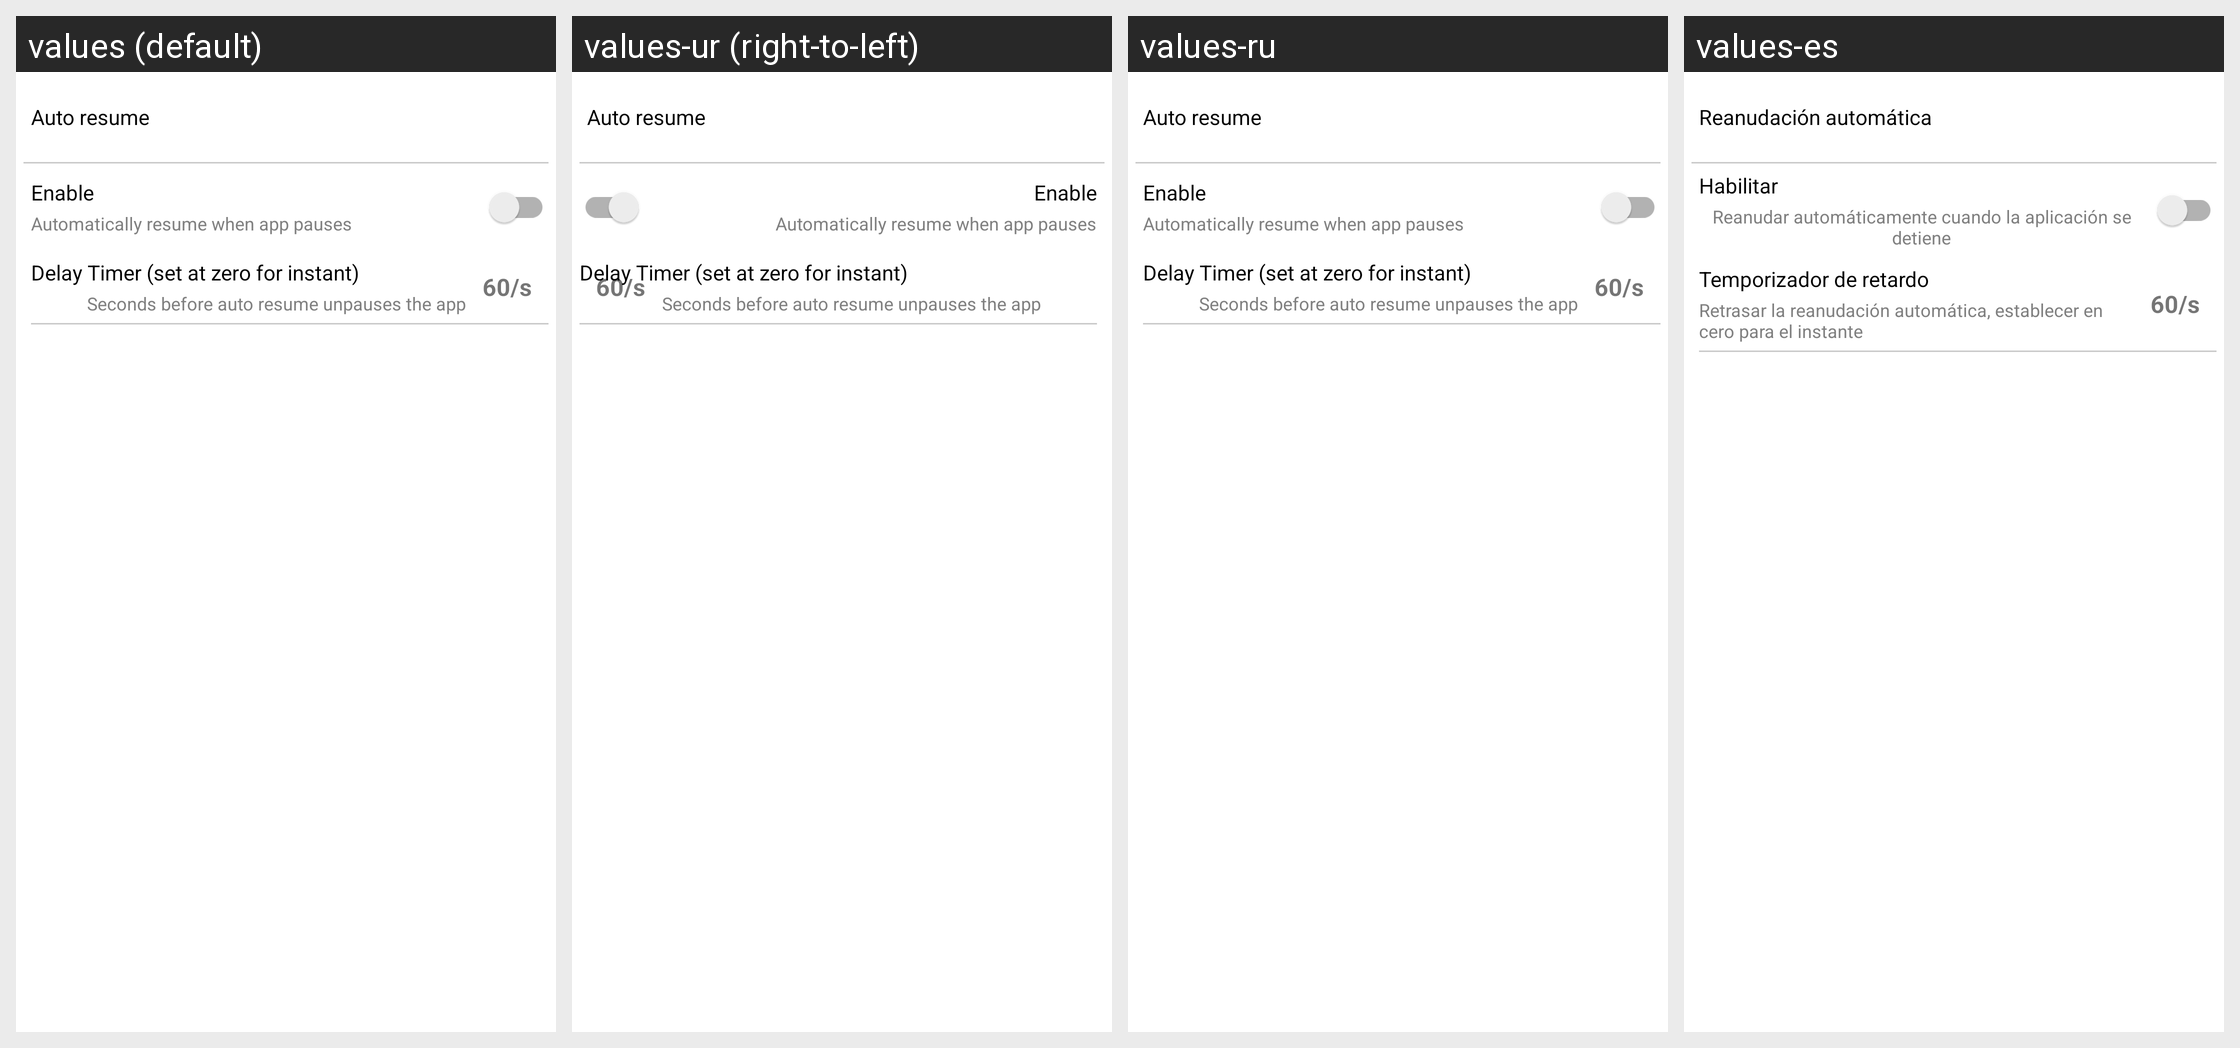

This grid shows one Android layout under several languages. Give, for every string resource on the screen, its name, the default text and each shown locale's text.
Android screen res/layout/layout_settings_auto_resume.xml rendered under 4 locales, left to right: values (default), values-ur (right-to-left), values-ru, values-es. Device: Nexus 5 (rendered at 1080×1920; each locale shown at half size, 540×960, under a caption strip naming it); theme AppTheme.
Other locales in the repository, not shown: values-af, values-am, values-ar, values-as, values-az, values-be, values-bg, values-bn, values-bs, values-ca, values-ca-rES, values-cs, values-cs-rCZ, values-da, values-de, values-el, values-el-rGR, values-en-rAU, values-en-rGB, values-en-rXC, values-es-rUS, values-et, values-et-rEE, values-eu, values-fa, values-fi, values-fil, values-fr, values-fr-rCA, values-gl, values-gu, values-hi, values-hr, values-hu, values-hy, values-in, values-is, values-it, values-iw, values-ja, values-ka, values-kk, values-km, values-kn, values-ko, values-ky, values-lo, values-lt, values-lt-rLT, values-lv, values-lv-rLV, values-mk, values-ml, values-mn, values-mr, values-ms, values-ms-rMY, values-mt, values-my, values-nb, values-ne, values-nl, values-nn-rNO, values-or, values-pa, values-pl, values-pl-rPL, values-pt, values-pt-rBR, values-pt-rPT, values-ro, values-ro-rRO, values-si, values-sk, values-sk-rSK, values-sl, values-sl-rSI, values-sq, values-sr, values-sv, values-sw, values-ta, values-te, values-th, values-tl, values-tr, values-uk, values-uz, values-vi, values-zh, values-zh-rCN, values-zh-rHK, values-zh-rTW, values-zu.
Strings drawn on this screen, with the default value and each locale's value (text and hints the layout hard-codes, and strings that could not be matched under every locale, appear in the picture but are not listed):

string_auto_resume
  values: Auto resume
  values-ur: Auto resume  [not translated; the default value is used]
  values-ru: Auto resume  [not translated; the default value is used]
  values-es: Reanudación automática

label_enable
  values: Enable
  values-ur: Enable  [not translated; the default value is used]
  values-ru: Enable  [not translated; the default value is used]
  values-es: Habilitar

label_auto_resume_desc
  values: Automatically resume when app pauses
  values-ur: Automatically resume when app pauses  [not translated; the default value is used]
  values-ru: Automatically resume when app pauses  [not translated; the default value is used]
  values-es: Reanudar automáticamente cuando la aplicación se detiene

label_delay_timer
  values: Delay Timer (set at zero for instant)
  values-ur: Delay Timer (set at zero for instant)  [not translated; the default value is used]
  values-ru: Delay Timer (set at zero for instant)  [not translated; the default value is used]
  values-es: Temporizador de retardo

label_delay_timer_desc
  values: Seconds before auto resume unpauses the app
  values-ur: Seconds before auto resume unpauses the app  [not translated; the default value is used]
  values-ru: Seconds before auto resume unpauses the app  [not translated; the default value is used]
  values-es: Retrasar la reanudación automática, establecer en cero para el instante
